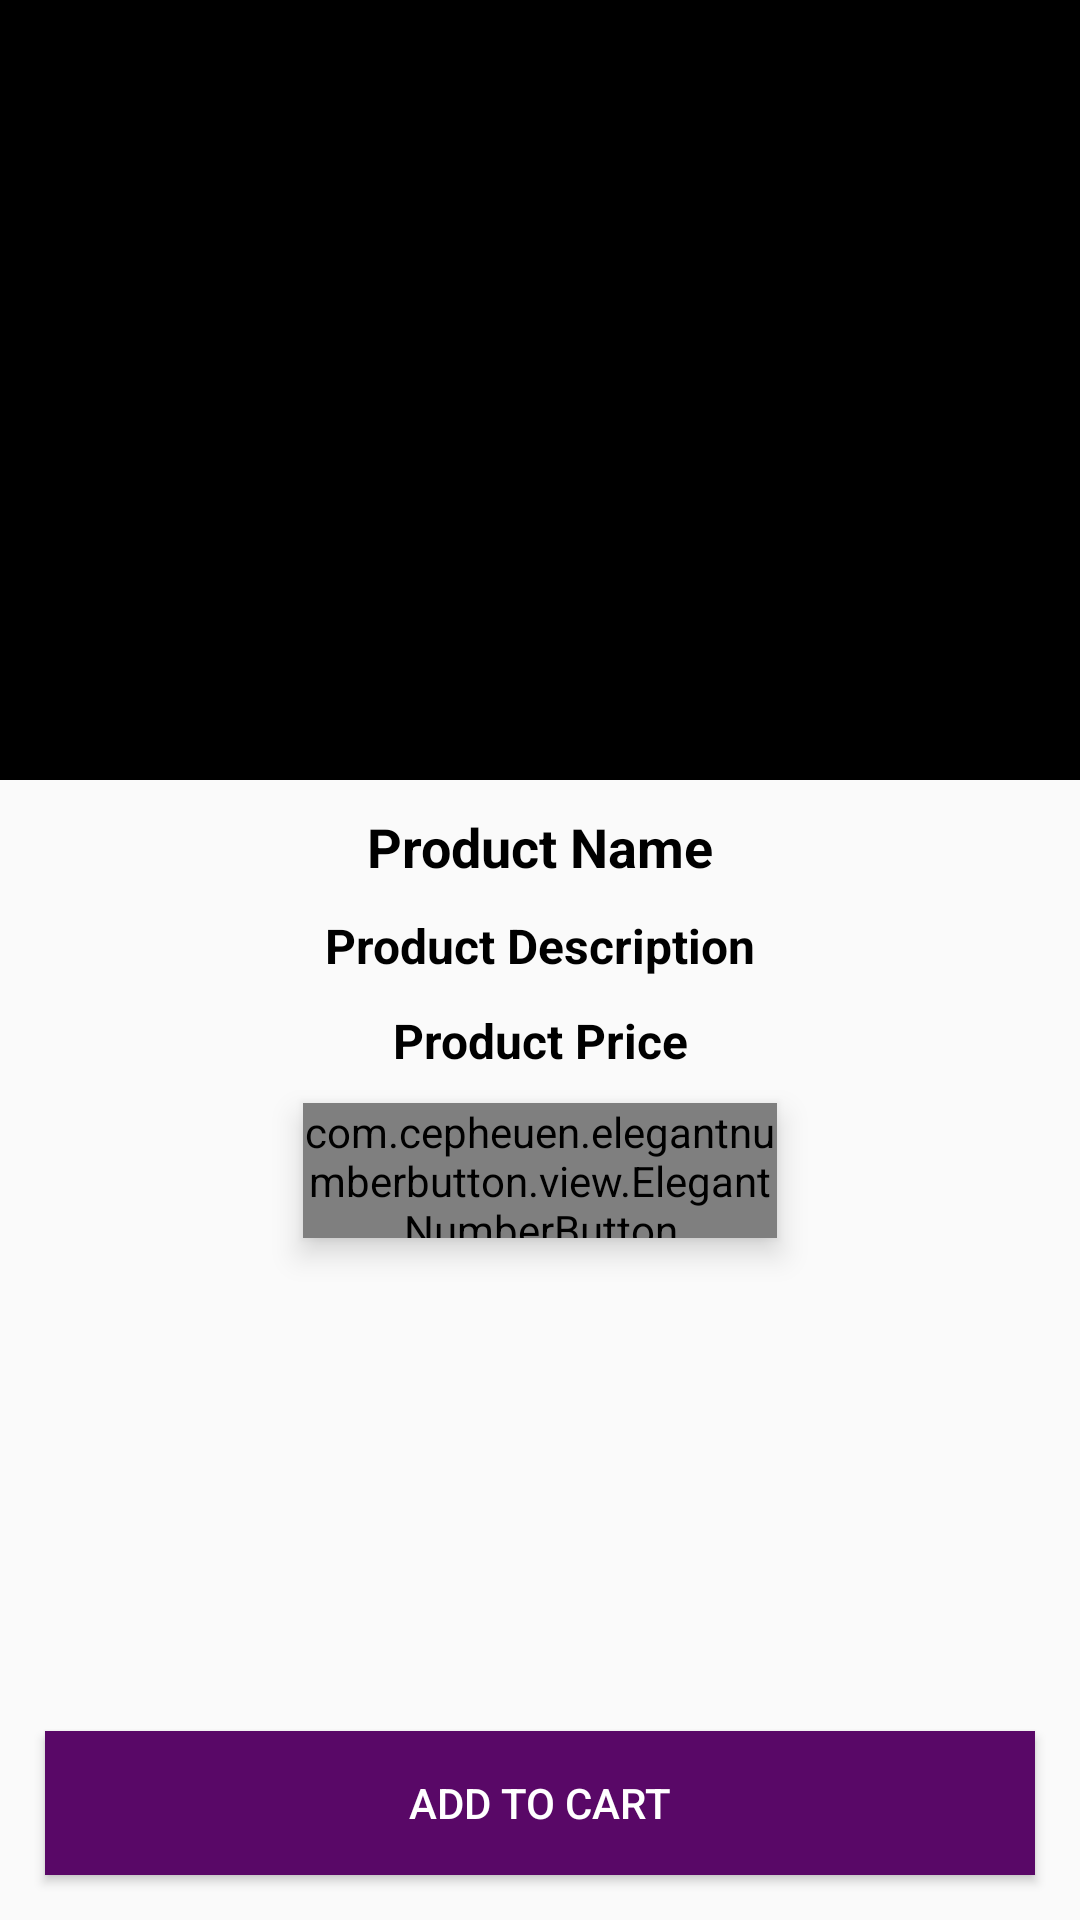

Here is an Android app screen rendered from its layout file. Give the layout XML and the strings, colors and styles it references.
<!-- AndroidManifest.xml: application theme AppTheme -->
<!-- res/layout/activity_product_details.xml -->
<?xml version="1.0" encoding="utf-8"?>
<RelativeLayout xmlns:android="http://schemas.android.com/apk/res/android"
    xmlns:app="http://schemas.android.com/apk/res-auto"
    xmlns:tools="http://schemas.android.com/tools"
    android:layout_width="match_parent"
    android:layout_height="match_parent"
    tools:context=".ProductDetailsActivity">

    <ImageView
        android:id="@+id/product_image_details"
        android:layout_width="match_parent"
        android:layout_height="260dp"
        android:scaleType="centerCrop"
        android:src="@color/black" />
    <TextView
        android:id="@+id/product_name_details"
        android:layout_width="match_parent"
        android:layout_height="wrap_content"
        android:layout_below="@+id/product_image_details"
        android:text="Product Name"
        android:textColor="@color/black"
        android:textStyle="bold"
        android:textSize="18dp"
        android:gravity="center"
        android:layout_marginTop="10dp"
        />
    <TextView
        android:id="@+id/product_description_details"
        android:layout_below="@+id/product_name_details"
        android:layout_width="match_parent"
        android:layout_height="wrap_content"
        android:text="Product Description"
        android:textColor="@color/black"
        android:textStyle="bold"
        android:textSize="16dp"
        android:gravity="center"
        android:layout_marginTop="10dp"
        />

    <TextView
        android:id="@+id/product_price_details"
        android:layout_below="@+id/product_description_details"
        android:layout_width="match_parent"
        android:layout_height="wrap_content"
        android:text="Product Price"
        android:textColor="@color/black"
        android:textStyle="bold"
        android:textSize="16dp"
        android:gravity="center"
        android:layout_marginTop="10dp"
        />

    <com.cepheuen.elegantnumberbutton.view.ElegantNumberButton
        android:id="@+id/number_btn"
        android:layout_width="158dp"
        android:layout_height="45dp"
        android:layout_below="@id/product_price_details"
        android:layout_centerHorizontal="true"
        android:layout_marginTop="10dp"
        android:elevation="6dp"
        android:gravity="center"
        app:backGroundColor="@color/colorPrimaryDark"
        app:finalNumber="10"
        app:initialNumber="1"
        app:textSize="16dp" />

    <Button
        android:id="@+id/pd_add_to_cart_button"
        android:layout_width="match_parent"
        android:layout_height="wrap_content"
        android:background="@color/colorPrimaryDark"
        android:layout_margin="15dp"
        android:layout_alignParentBottom="true"
        android:text="Add to Cart"
        android:textColor="@color/white"
        />


</RelativeLayout>
<!-- resources referenced by this layout -->
<resources>
  <color name="black">#FF000000</color>
  <color name="colorPrimaryDark">#590867</color>
  <color name="white">#FFFFFFFF</color>
  <style name="AppTheme" parent="Theme.AppCompat.Light.NoActionBar">
          <item name="colorPrimary">@color/colorPrimary</item>
          <item name="colorPrimaryDark">@color/colorPrimaryDark</item>
      </style>
  <color name="colorPrimary">#BF007A</color>
</resources>
